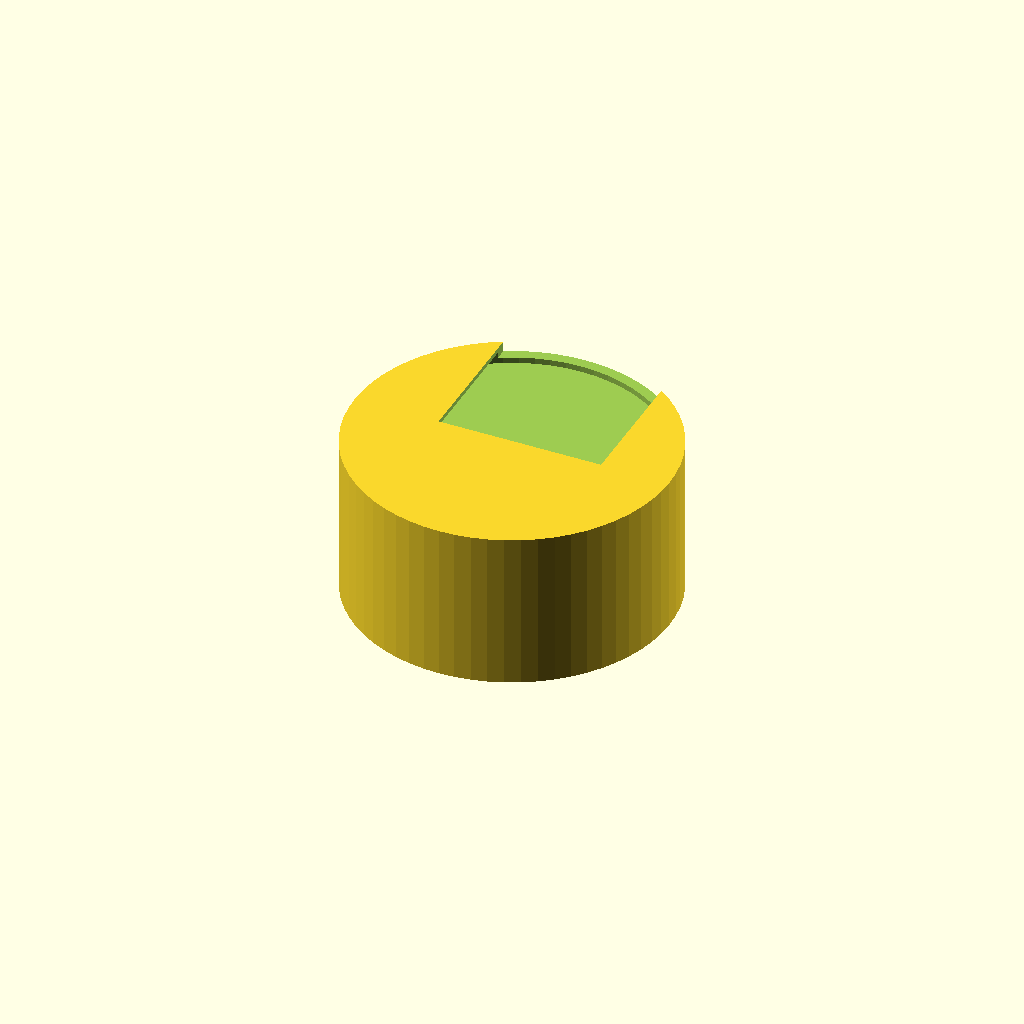
Cell 1 — every parameter at its default value.
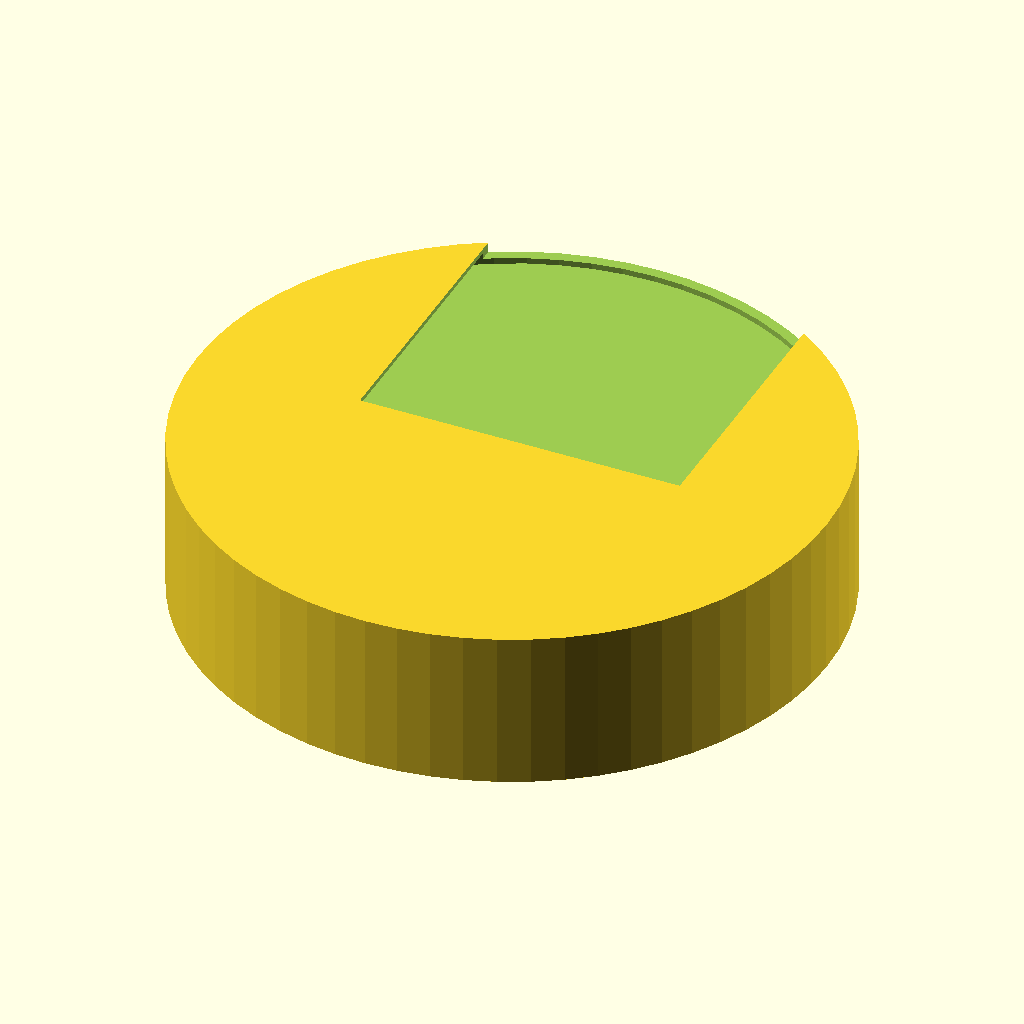
Cell 2: bottom = 60 (everything else at default).
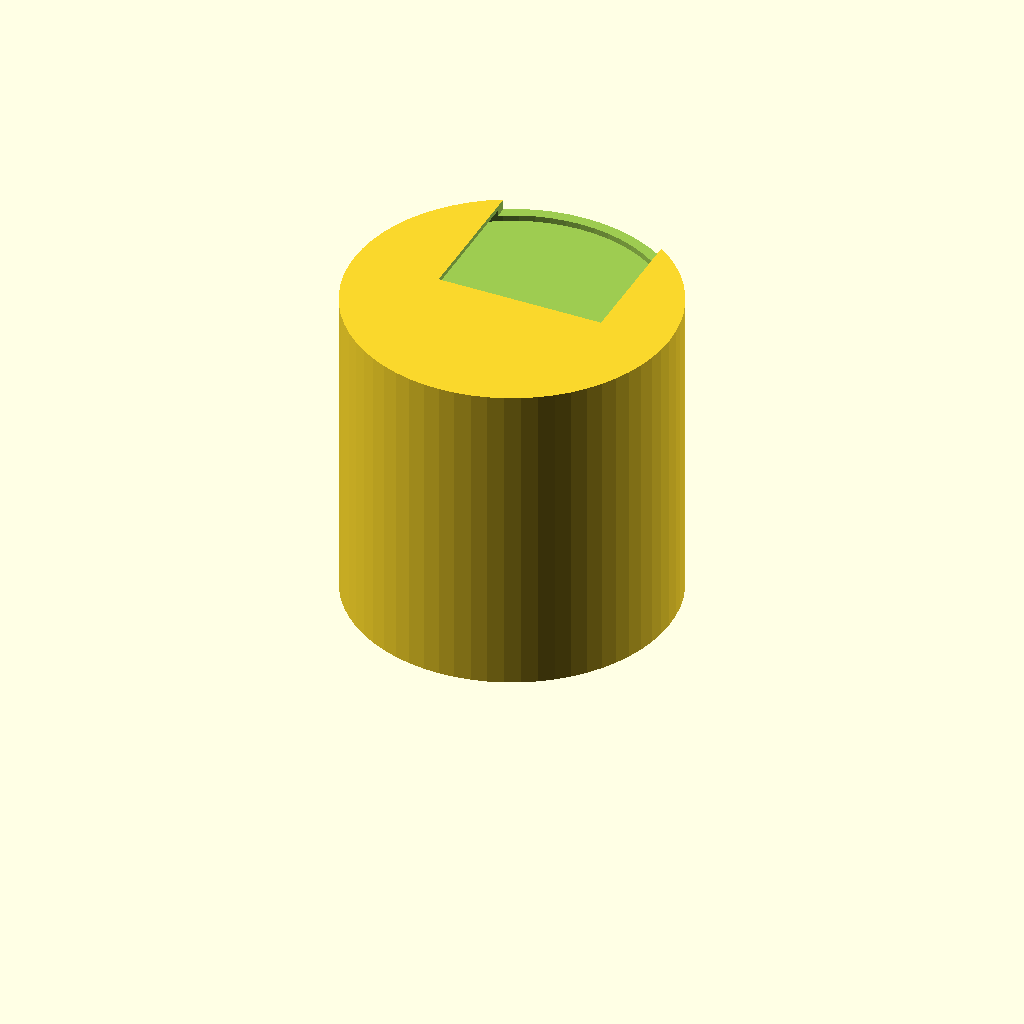
Cell 3: the same model with height = 30.
One fixed orthographic camera (rotation 55°, 0°, 25°; colour scheme Cornfield) for every cell.
Source of the model, bench/results/scadcoder-3ep-nearmiss/code/tiiny_ATinyGreenCell_scadcoder-qwen3.5-9b-3ep/dshaft_knob_6mm_s1_a2.scad:
// Replacement knob for a hotplate stirrer - a cylinder with a D-shaped blind bore and a
// pointer groove, and with a ring of grip grooves around the outside. NOVEL general part.
//

bottom   = 30;
height   = 15;
shaft_d  = 6.2;
flat     = 4.7;
grooves  = 18;
pointer  = 1.5;

$fn = 64;

difference() {
    cylinder(h = height, d = bottom);
    translate([0, 0, -1])
        intersection() {
            cylinder(h = height + 2, d = shaft_d);
            translate([0, -100, 0]) rotate([0, 90, 0]) cylinder(h = height + 2, d = flat);
        };
    translate([0, -100, height - 1])
        cylinder(h = 2, d = bottom);   // guard plane for the outer grooves
    for (i = [0 : grooves - 1])
        rotate([0, 0, i * 360 / grooves])
            translate([bottom / 2, -100, 0]) cylinder(h = height + 2, d = 2);
    translate([0, 0, height - 1])
        circle(d = bottom - 2);       // guard plane for the pointer groove
    pointer_w = 1.5;
    pointer_d = bottom / 2 - 1;      // start the groove off-centre so it does not overlap the D bore
    translate([-(bottom / 2 - 1 - pointer_d / 2), 0, height - 1])
        cube([pointer_d + pointer_w, bottom, 2]);
}
Customizer parameters (derived from the source; name, type, default, range or options):
bottom: number, default 30
height: number, default 15
shaft_d: number, default 6.2
flat: number, default 4.7
grooves: number, default 18
pointer: number, default 1.5
